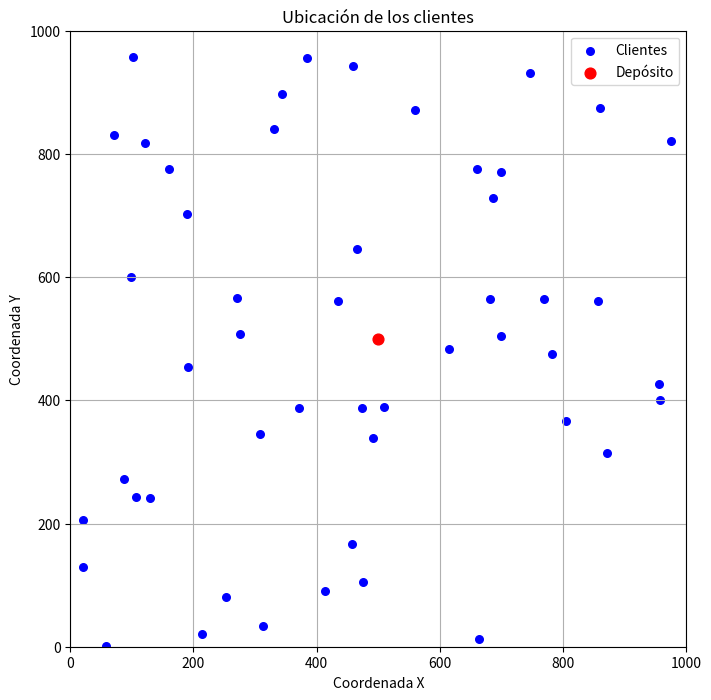

This chart was generated by the following Python code:

import numpy as np
import matplotlib.pyplot as plt
import random

np.random.seed(42)
random.seed(42)


# Primero generamos una grilla 50  de coordenadas en R2 para representar las casas . Tomamos el (500,500) como el deposit ( justo el medio) 
# y generamos numeros randoms de una grilla de 1000 x 1000
# tomamos como distancias entre las casas la distancia euclideana 
# El costo de ir de una casa a la otra será la distancia que hay entre ellas 


# Luego construimos la matriz COSTOS que va a tener en la coordenada ij el costo que hay para ir de la casa i a la casa j 
# que va a ser la distancia entre las casas 

# Parámetros

num_puntos = 50
limite_grilla = 1000
deposito = (500, 500)
costo_repartidor = 50
d_max = 250 


# Generamos coordenadas aleatorias

x = np.random.randint(0, limite_grilla, size=num_puntos)
y = np.random.randint(0, limite_grilla, size=num_puntos)

# Lista de clientes con sus coordenadas, el nodo 0 es el depósito

clientes = [(0, deposito)] + [(i + 1, (x[i], y[i])) for i in range(num_puntos)]


# Mostrar clientes

for id_cliente, coord in clientes:
    print(f"Cliente {id_cliente}: {coord}")

# Matriz de costos (distancia euclideana)

n = len(clientes)
costos = np.zeros((n, n))
for i in range(n):
    for j in range(n):
        xi, yi = clientes[i][1]
        xj, yj = clientes[j][1]
        distancia = np.sqrt((xi - xj) ** 2 + (yi - yj) ** 2)
        costos[i][j] = round(distancia, 2)

# Graficar

plt.figure(figsize=(8, 8))
plt.scatter(x, y, color='blue', s=30, label='Clientes')
plt.scatter(*deposito, color='red', s=60, label='Depósito')

plt.xlim(0, limite_grilla)
plt.ylim(0, limite_grilla)
plt.gca().set_aspect('equal', adjustable='box')
plt.title('Ubicación de los clientes')
plt.xlabel('Coordenada X')
plt.ylabel('Coordenada Y')
plt.grid(True)
plt.legend()
plt.show()


# Entonces como los parametros del modelo son : 
# 1) las distancias entre las casas que las tenemos con la matriz de costos 
# 2) dmax a eleccion 
# 3) cij el costo para ir de la casa i a la casa j que lo sacamos de la matriz de costos 
# 4) costo_repartidor a eleccion tambien 
# 5) refrigerados a eleccion 
# 6) clientes_oblig_camion tambien a eleccion 
# 7) cantidad total de clientes ( 300 por ahora)


# Elegimos 20 clientes únicos al azar para refrigerados y exclusivos

refrigerados = random.sample(range(1, num_puntos + 1), 5)
exclusivos = random.sample(range(1, num_puntos + 1),5 )

print("Refrigerados:", refrigerados)
print("Exclusivos:", exclusivos)


# Guardar datos en archivo de texto

with open("test_100.txt", "w") as f:
    f.write(f"{num_puntos}\n")
    f.write(f"{costo_repartidor}\n")
    f.write(f"{d_max}\n")
    
    # Coordenadas de los nodos
    for _, (cx, cy) in clientes:
        f.write(f"{cx} {cy}\n")
    
    # Matriz de costos
    for fila in costos:
        f.write(" ".join(map(str, fila)) + "\n")
    
    # Refrigerados
    f.write(" ".join(map(str, refrigerados)) + "\n")
    
    # Exclusivos
    f.write(" ".join(map(str, exclusivos)) + "\n")
    
    
    # Lineas de salida para el txt : 
    
    
